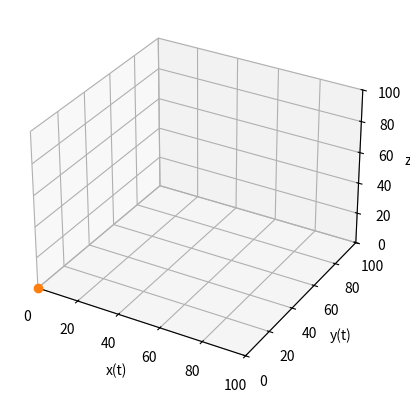

Source code (Python):
import matplotlib.pyplot as plt
from matplotlib.animation import FuncAnimation

class ConstantVelocity:
    def __init__(self) -> None:
        self.r = [[0.0],[0.0],[0.0]]
        self.t = [0]
        self.vx = 1.0 # velocity on x component
        self.vy = 1.0 # velocity on y component
        self.vz = 1.0 # velocity on z component
        self.dt = 1   # infinitesimal time

        self.line = 0
        self.point = 0


        self.x = 0
        self.y = 1
        self.z = 2

    def calculate(self):
        for i in range(0,100):
            rx = self.r[self.x][i] 
            ry = self.r[self.y][i]
            rz = self.r[self.z][i]

            drx = self.vx*self.dt
            dry = self.vy*self.dt
            drz = self.vz*self.dt
            
            self.r[self.x].append(rx + drx)
            self.r[self.y].append(ry + dry)
            self.r[self.z].append(rz + drz)
            
            self.t.append(self.t[i] + self.dt)
    
    def animate(self, frame):
        print(frame)
        print(self.r[self.x][frame], self.r[self.y][frame], self.r[self.z][frame])
        self.line[0].set_data_3d([self.r[self.x][frame]], [self.r[self.y][frame]], [self.r[self.z][frame]])
        self.point[0].set_data_3d([self.r[self.x][frame]], [self.r[self.y][frame]], [self.r[self.z][frame]])
        
    def view(self):
        fig  = plt.figure()
        ax = fig.add_subplot(projection='3d')
        ax.set_xlim(0, 100)
        ax.set_ylim(0, 100)
        ax.set_zlim(0, 100)
        ax.set_xlabel("x(t)")
        ax.set_ylabel("y(t)")
        ax.set_zlabel("z(t)")
        
        self.line = ax.plot3D([self.r[self.x][0]],[self.r[self.y][0]],[self.r[self.z][0]])
        self.point = ax.plot3D([self.r[self.x][0]],[self.r[self.y][0]],[self.r[self.z][0]],"o")
        
        an = FuncAnimation(fig, self.animate, frames=100, interval=100)
        plt.show()

    def start(self):
        self.calculate()
        self.view()

cv = ConstantVelocity()
cv.start()